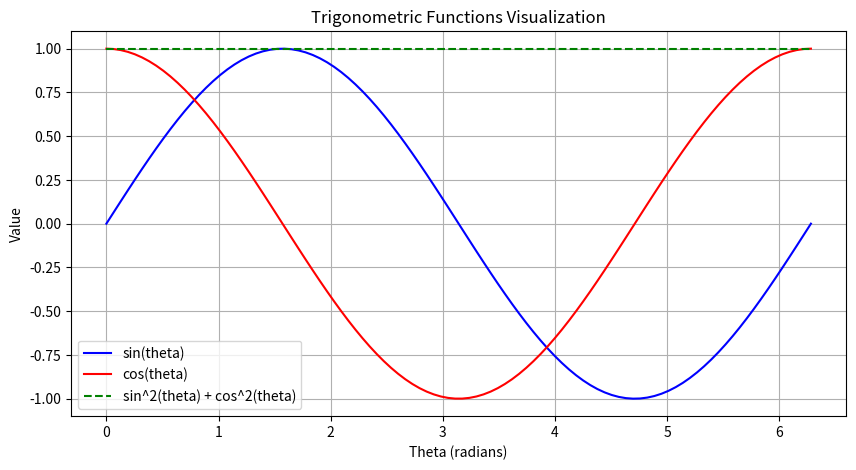

Here is the Python script that generated this plot:
import matplotlib.pyplot as plt
import numpy as np

# Create an array of angles
theta = np.linspace(0, 2 * np.pi, 100)

# Calculate sin and cos values
sin_theta = np.sin(theta)
cos_theta = np.cos(theta)

# Calculate sin^2 + cos^2
sin_sq_plus_cos_sq = sin_theta ** 2 + cos_theta ** 2

# Create a figure and axes for plotting
plt.figure(figsize=(10, 5))

# Plot sin wave
plt.plot(theta, sin_theta, label='sin(theta)', color='blue')

# Plot cos wave
plt.plot(theta, cos_theta, label='cos(theta)', color='red')

# Plot sin^2 + cos^2 identity
plt.plot(theta, sin_sq_plus_cos_sq, label='sin^2(theta) + cos^2(theta)', color='green', linestyle='--')

# Add labels and title
plt.xlabel('Theta (radians)')
plt.ylabel('Value')
plt.title('Trigonometric Functions Visualization')
plt.legend()
plt.grid(True)

# Show the plot
plt.show()
